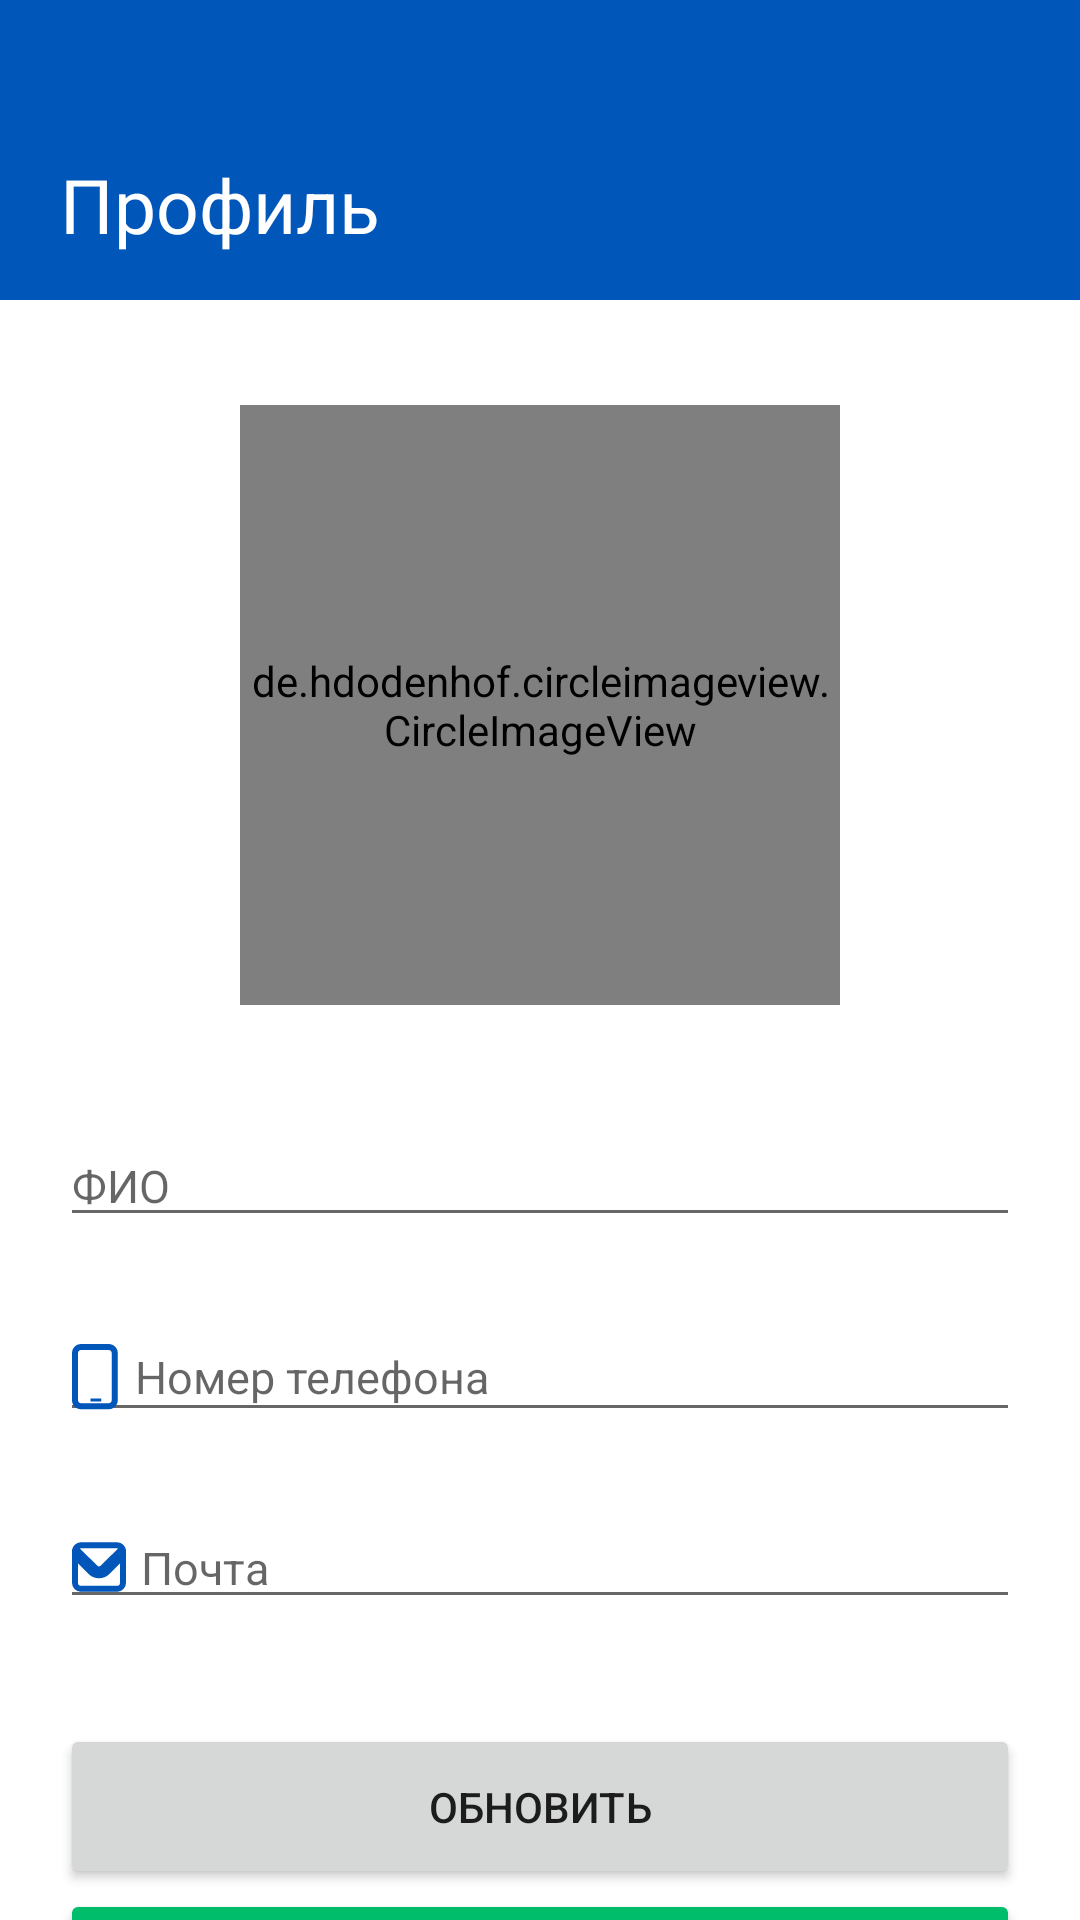

Here is an Android app screen rendered from its layout file. Give the layout XML and the strings, colors and styles it references.
<!-- AndroidManifest.xml: application theme Theme.Booklyn -->
<!-- res/layout/fragment_user_page.xml -->
<?xml version="1.0" encoding="utf-8"?>
<LinearLayout xmlns:android="http://schemas.android.com/apk/res/android"
    xmlns:tools="http://schemas.android.com/tools"
    android:layout_width="match_parent"
    android:layout_height="match_parent"
    xmlns:app="http://schemas.android.com/apk/res-auto"
    tools:context=".user_page.UserPageFragment"
    android:orientation="vertical">

    <FrameLayout
        android:layout_width="match_parent"
        android:layout_height="350dp">

        <TextView
            android:paddingTop="52dp"
            android:paddingLeft="20dp"
            android:layout_width="match_parent"
            android:layout_height="100dp"
            android:text="@string/user_profile_title"
            android:textSize="@dimen/title_size"
            android:textColor="@color/white"
            android:fontFamily="casual"
            android:background="@color/primary_color"/>

        <de.hdodenhof.circleimageview.CircleImageView
            android:layout_marginTop="60dp"
            android:layout_width="200dp"
            android:layout_height="200dp"
            android:src="#C4C4C4"
            android:layout_gravity="center"/>
    </FrameLayout>

    <EditText
        android:id="@+id/user_page_textView_full_name"
        android:layout_marginTop="25dp"
        android:layout_gravity="center"
        android:layout_marginLeft="5dp"
        android:layout_marginRight="5dp"
        android:layout_width="320dp"
        android:layout_height="wrap_content"
        android:hint="@string/full_name"
        android:textSize="@dimen/simple_size"
        android:inputType="textPersonName"
        android:drawableLeft="@drawable/user_icon"
        android:drawablePadding="5dp"
        android:maxLength="25"/>


    <EditText
        android:id="@+id/user_page_textView_telephone"
        android:drawablePadding="5dp"
        android:layout_gravity="center"
        android:layout_marginLeft="5dp"
        android:layout_marginRight="5dp"
        android:layout_width="320dp"
        android:layout_height="wrap_content"
        android:hint="@string/telephone_number"
        android:textSize="@dimen/simple_size"
        android:inputType="text"
        android:maxLength="18"
        android:layout_marginTop="25dp"
        android:drawableLeft="@drawable/telephone"/>

    <EditText
        android:id="@+id/user_page_textView_email"
        android:layout_marginTop="25dp"
        android:layout_gravity="center"
        android:layout_marginLeft="5dp"
        android:layout_marginRight="5dp"
        android:layout_width="320dp"
        android:layout_height="wrap_content"
        android:hint="@string/mail"
        android:textSize="@dimen/simple_size"
        android:inputType="textEmailAddress"
        android:drawableLeft="@drawable/email"
        android:drawablePadding="5dp"
        android:maxLength="25"/>

    <Button
        android:id="@+id/user_page_upload_new_data"
        android:layout_marginTop="35dp"
        android:layout_width="match_parent"
        android:layout_marginLeft="20dp"
        android:layout_marginRight="20dp"
        android:layout_height="55dp"
        android:layout_gravity="center"
        android:text="@string/refresh"/>

    <Button
        android:id="@+id/user_page_check_all_users"
        android:layout_width="match_parent"
        android:layout_marginLeft="20dp"
        android:layout_marginRight="20dp"
        android:layout_height="55dp"
        android:layout_gravity="center"
        android:text="@string/user_profile_check_all_users"
        android:backgroundTint="@color/faded_green"/>

</LinearLayout>
<!-- resources referenced by this layout -->
<resources>
  <color name="faded_green">#00BD6B</color>
  <color name="primary_color">#0156BA</color>
  <color name="white">#FFFFFFFF</color>
  <dimen name="simple_size">15dp</dimen>
  <dimen name="title_size">25dp</dimen>
  <!-- drawable email (drawable) -->
  <vector xmlns:android="http://schemas.android.com/apk/res/android"
      android:width="18dp"
      android:height="17dp"
      android:viewportWidth="18"
      android:viewportHeight="17">
    <path
        android:pathData="M16.544,2.379L10.412,8.495C9.632,9.273 8.368,9.273 7.588,8.495L1.456,2.379L1.018,2.818C1.149,1.841 1.987,1.087 3,1.087H15C16.014,1.087 16.851,1.841 16.982,2.818L16.544,2.379ZM1,13.587V4.749L6.175,9.911C7.736,11.468 10.264,11.468 11.825,9.911L17,4.749V13.587C17,14.691 16.105,15.587 15,15.587H3C1.895,15.587 1,14.691 1,13.587Z"
        android:strokeWidth="2"
        android:fillColor="#00000000"
        android:strokeColor="#0156BA"/>
  </vector>
  <!-- drawable telephone (drawable) -->
  <vector xmlns:android="http://schemas.android.com/apk/res/android"
      android:width="16dp"
      android:height="23dp"
      android:viewportWidth="16"
      android:viewportHeight="23">
    <path
        android:pathData="M3,2.674H12.25C12.802,2.674 13.25,3.122 13.25,3.674V19.413C13.25,19.965 12.802,20.413 12.25,20.413H3C2.448,20.413 2,19.965 2,19.413V3.674C2,3.122 2.448,2.674 3,2.674ZM0,3.674C0,2.017 1.343,0.674 3,0.674H12.25C13.907,0.674 15.25,2.017 15.25,3.674V19.413C15.25,21.07 13.907,22.413 12.25,22.413H3C1.343,22.413 0,21.07 0,19.413V3.674ZM6.165,19.871H9.734V18.871H6.165V19.871Z"
        android:fillColor="#0156BA"
        android:fillType="evenOdd"/>
  </vector>
  <string name="full_name">ФИО</string>
  <string name="mail">Почта</string>
  <string name="refresh">Обновить</string>
  <string name="telephone_number">Номер телефона</string>
  <string name="user_profile_check_all_users">все пользователи</string>
  <string name="user_profile_title">Профиль</string>
  <style name="Theme.Booklyn" parent="Theme.MaterialComponents.DayNight.NoActionBar">
          
          <item name="android:windowTranslucentStatus">true</item>
          <item name="colorPrimary">@color/primary_color</item>
          <item name="colorPrimaryVariant">@color/primary_variant_color</item>
          <item name="colorOnPrimary">@color/white</item>
          
          <item name="colorSecondary">@color/primary_color</item>
          <item name="colorSecondaryVariant">@color/primary_color</item>
          <item name="colorOnSecondary">@color/black</item>
          
          <item name="android:statusBarColor">?attr/colorPrimaryVariant</item>
          
      </style>
  <color name="primary_variant_color">#0156BA</color>
  <color name="black">#FF000000</color>
</resources>
